Run: headless pygame with SDL's dummy video driver; simulated clock (each Clock.tick advances the game by its frame time, no real sleeping); random seed 0; keys injected as events and as key.get_pressed() state; no mouse input.
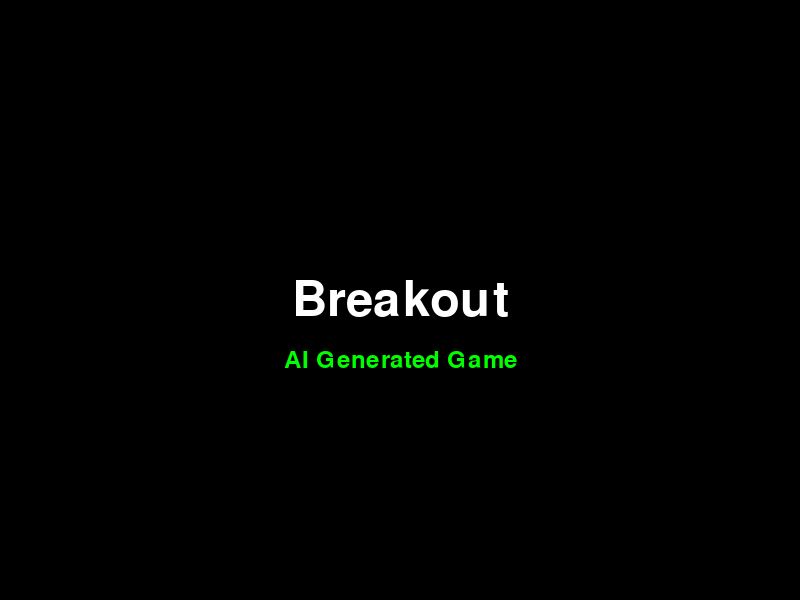
Frame 1 of 4 · flips 1–60 · no input
Frame 2 of 4 · flips 61–180 · tapped SPACE, RETURN · held RIGHT (→), D · screen unchanged from frame 1, image omitted
Frame 3 of 4 · flips 181–300 · held DOWN (↓), S · screen unchanged from frame 2, image omitted
Frame 4 of 4 · flips 301–420 · held LEFT (←), A, UP (↑), W · screen unchanged from frame 3, image omitted

The pygame program that drew these frames:

# Breakout Game
# Generated by AI Game Factory
# Created: 2025-06-10 04:04:01

import pygame
import sys
import random

# Initialize Pygame
pygame.init()

# Game constants
WIDTH = 800
HEIGHT = 600
FPS = 60

# Colors
BLACK = (0, 0, 0)
WHITE = (255, 255, 255)
GREEN = (0, 255, 0)
RED = (255, 0, 0)

class BreakoutGame:
    def __init__(self):
        self.screen = pygame.display.set_mode((WIDTH, HEIGHT))
        pygame.display.set_caption("Breakout - AI Generated")
        self.clock = pygame.time.Clock()
        self.running = True
        
    def handle_events(self):
        for event in pygame.event.get():
            if event.type == pygame.QUIT:
                self.running = False
    
    def update(self):
        # Game logic goes here
        pass
    
    def draw(self):
        self.screen.fill(BLACK)
        
        # Draw game title
        font = pygame.font.Font(None, 72)
        text = font.render("Breakout", True, WHITE)
        text_rect = text.get_rect(center=(WIDTH//2, HEIGHT//2))
        self.screen.blit(text, text_rect)
        
        # Draw subtitle
        font_small = pygame.font.Font(None, 36)
        subtitle = font_small.render("AI Generated Game", True, GREEN)
        subtitle_rect = subtitle.get_rect(center=(WIDTH//2, HEIGHT//2 + 60))
        self.screen.blit(subtitle, subtitle_rect)
        
        pygame.display.flip()
    
    def run(self):
        while self.running:
            self.handle_events()
            self.update()
            self.draw()
            self.clock.tick(FPS)
        
        pygame.quit()
        sys.exit()

if __name__ == "__main__":
    game = BreakoutGame()
    game.run()
